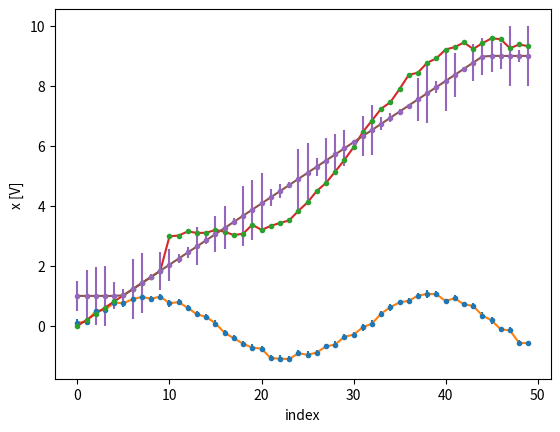

Reproduce this figure in Python.
from dataclasses import dataclass, asdict
from typing import Union
import copy

import matplotlib.pyplot as plt
import numpy as np
from scipy import signal


@dataclass
class Valueclass:
    """Valueclass class for storing values and errors. The class is designed to be used in a similar way as the numpy.ndarray class. It can be sliced, added, subtracted, multiplied and divided with other Valueclass objects or with floats.

    Returns:
        _type_: _description_
    """

    value: Union[float, list, tuple, np.ndarray] = ()  # type: ignore
    error: Union[float, list, tuple, np.ndarray] = ()  # type: ignore
    name: str = ""
    unit: str = ""
    fft_type: Union[str, bool] = False

    def __repr__(self):
        """Returns a string representation of the Valueclass object.

        Returns:
            str : String representation of the Valueclass object.
        """
        error = np.nan if np.isnan(self.error).all() else self.error
        return (
            f"{self.name}:\n(value={self.value}, error={error}, unit={self.unit})\n\n"
        )

    def __getitem__(self, key) -> "Valueclass":
        """Returns a slice of the Valueclass object.

        Args:
            key (str, slice, int): Key to slice the Valueclass object.

        Returns:
            item: Sliced Valueclass object.
        """
        if isinstance(key, (slice, np.integer, int, np.ndarray, list, tuple)):
            return Valueclass(self.value[key], self.error[key], self.name, self.unit)
        return self[key]

    def __setitem__(self, key, value):
        if isinstance(key, (slice, np.integer, int, np.ndarray, list, tuple)):
            if not isinstance(value, Valueclass):
                value = Valueclass(value, self.error[key], self.name, self.unit)
            self.value[key] = value.value
            self.error[key] = value.error
        else:
            setattr(self, key, value)

    @property
    def value(self) -> np.ndarray:
        """Returns the value of the Valueclass object."""
        if not hasattr(self, "_value"):
            self.value = ()

        return self._value

    @value.setter
    def value(self, value: Union[float, list, tuple, np.ndarray]) -> None:
        """Sets the value of the Valueclass object.

        Args:
            value (Union[float, list, tuple, np.ndarray]): Value to set.
        """
        if isinstance(value, (float, int, np.integer)):
            self._value = np.array([value])

        elif isinstance(value, (list, tuple, np.ndarray)):
            self._value = np.array(value)

    @property
    def error(self) -> np.ndarray:
        """Returns the error of the Valueclass object."""
        return self._error

    @error.setter
    def error(self, error: Union[float, list, tuple, np.ndarray]) -> None:
        """Sets the error of the Valueclass object.

        Args:
            error (Union[float, list, tuple, np.ndarray]): Error to set.
        """
        self._error = (
            np.full(np.shape(self.value), np.nan) if self.value.size else np.empty(0)
        )
        if isinstance(error, (float, np.integer)):
            self._error.fill(error)

        elif isinstance(error, (list, tuple, np.ndarray)):
            error = np.array(error)
            ndim = np.ndim(error)
            if ndim == 0:
                self._error.fill(error)
            elif ndim == 1:
                self._error[: np.size(error)] = error
            elif ndim == 2:
                w, h = np.shape(error)[0], np.shape(error)[1]

                if w == 1 or h == 1:
                    self._error = error
                else:
                    self._error[:w, :h] = error

    @property
    def v(self):
        """Returns the value of the Valueclass object."""
        return self.value

    @property
    def e(self):
        """Returns the error of the Valueclass object."""
        return self.error

    def __add__(self, other) -> "Valueclass":
        """Adds two Valueclass objects or a Valueclass object and a float.

        Args:
            other (object, float, int): Object to add.

        Returns:
            Valueclass: Sum of the two objects.
        """
        if "Valueclass" not in str(type(other)):
            return Valueclass(
                self.value + other, self.error, self.name, self.unit, self.fft_type,
            )
        else:
            return Valueclass(
                self.value + other.value,
                np.sqrt(self.error ** 2 + other.error ** 2),
                self.name,
                self.unit,
            )

    def __sub__(self, other) -> "Valueclass":
        """Subtracts two Valueclass objects or a Valueclass object and a float.

        Args:
            other (object, float, int): Object to subtract.

        Returns:
            Valueclass: Difference of the two objects.
        """
        if "Valueclass" not in str(type(other)):
            return Valueclass(
                self.value - other, self.error, self.name, self.unit, self.fft_type,
            )
        else:
            return Valueclass(
                self.value - other.value,
                np.sqrt(self.error ** 2 + other.error ** 2),
                self.name,
                self.unit,
            )

    def __mul__(self, other) -> "Valueclass":
        if "Valueclass" not in str(type(other)):
            return Valueclass(
                self.value * other,
                self.error * other,
                self.name,
                self.unit,
                self.fft_type,
            )
        else:
            return Valueclass(
                self.value * other.value,
                np.sqrt(
                    (self.error * other.value) ** 2 + (self.value * other.error) ** 2
                ),
                self.name,
                self.unit,
            )

    def __truediv__(self, other) -> "Valueclass":
        if "Valueclass" not in str(type(other)):
            return Valueclass(
                self.value / other,
                self.error / other,
                self.name,
                self.unit,
                self.fft_type,
            )
        else:
            return Valueclass(
                self.value / other.value,
                np.sqrt(
                    (self.error / other.value) ** 2
                    + (self.value * other.error / other.value ** 2) ** 2
                ),
                self.name,
                self.unit,
            )

    def __pow__(self, other) -> "Valueclass":
        if "Valueclass" not in str(type(other)):
            return Valueclass(
                self.value ** other,
                self.error * other * self.value ** (other - 1),
                self.name,
                self.unit,
            )
        else:
            return Valueclass(
                self.value ** other.value,
                np.sqrt(
                    (self.error * other.value * self.value ** (other.value - 1)) ** 2
                    + (self.value ** other.value * other.error * np.log(self.value))
                    ** 2
                ),
                self.name,
                self.unit,
            )

    def __radd__(self, other) -> "Valueclass":
        return self + other

    def __rsub__(self, other) -> "Valueclass":
        return other - self

    def __rmul__(self, other) -> "Valueclass":
        return self * other

    def __rtruediv__(self, other) -> "Valueclass":
        return Valueclass(
            other / self.value,
            other * self.error / self.value ** 2,
            self.name,
            self.unit,
            self.fft_type,
        )

    def __rpow__(self, other) -> "Valueclass":
        return Valueclass(
            other ** self.value,
            other ** self.value * self.error * np.log(other),
            self.name,
            self.unit,
            self.fft_type,
        )

    def __len__(self):
        return len(self.value)

    def __max__(self):
        return max(self.value)

    @property
    def db(self):
        return Valueclass(
            20 * np.log10(self.value),
            20 * self.error / (np.log(10) * self.value),
            self.name,
            "dB",
        )

    @property
    def norm(self):
        return Valueclass(
            self.value / np.sqrt(np.sum(self.value ** 2)),
            self.error / np.sqrt(np.sum(self.value ** 2)),
            self.name,
            self.unit,
            self.fft_type,
        )

    @property
    def fft(self):
        fft = np.fft.fft(self.value)
        N = np.size(self.value)
        v = 2.0 / N * np.abs(fft[: N // 2])

        return Valueclass(v, np.nan, self.name, self.unit, fft_type="fft_y")

    @property
    def fftfreq(self):
        N = np.size(self.value)
        return Valueclass(
            np.fft.fftfreq(N, d=self.value[1] - self.value[0])[: N // 2],
            np.nan,
            self.name,
            self.unit,
            fft_type="fft_x",
        )

    @property
    def substract_mean(self):
        return Valueclass(
            self.value - np.mean(self.value), self.error, self.name, self.unit
        )

    def mean(self, axis=None):
        return Valueclass(
            np.mean(self.value, axis=axis),
            np.mean(self.error, axis=axis),
            self.name,
            self.unit,
        )

    def std(self, axis=None):
        return Valueclass(
            np.std(self.value, axis=axis),
            np.std(self.error, axis=axis),
            self.name,
            self.unit,
        )

    @property
    def ddx(self):
        return Valueclass(
            np.gradient(self.value, self.error),
            np.gradient(self.error, self.error),
            self.name,
            self.unit,
            self.fft_type,
        )

    @property
    def ddxx(self):
        return Valueclass(
            np.gradient(np.gradient(self.value, self.error), self.error),
            np.gradient(np.gradient(self.error, self.error), self.error),
            self.name,
            self.unit,
            self.fft_type,
        )

    def norm_zero_to_one(self, axis=None):
        return Valueclass(
            (self.value - np.min(self.value, axis=axis))
            / (np.max(self.value, axis=axis) - np.min(self.value, axis=axis)),
            self.error
            / (np.max(self.value, axis=axis) - np.min(self.value, axis=axis)),
            self.name,
            self.unit,
            self.fft_type,
        )

    def min(self, axis=None):
        return np.min(self.value, axis=axis)

    def max(self, axis=None):
        return np.max(self.value, axis=axis)

    def argmin(self, axis=None):
        return np.argmin(self.value, axis=axis)

    def argmax(self, axis=None):
        return np.argmax(self.value, axis=axis)

    def min_error(self, axis=None):
        return np.min(self.error, axis=axis)

    def max_error(self, axis=None):
        return np.max(self.error, axis=axis)

    def argmin_error(self, axis=None):
        return np.argmin(self.error, axis=axis)

    def argmax_error(self, axis=None):
        return np.argmax(self.error, axis=axis)

    @property
    def real(self):
        return Valueclass(
            np.real(self.value),
            np.real(self.error),
            self.name,
            self.unit,
            self.fft_type,
        )

    @property
    def imag(self):
        return Valueclass(
            np.imag(self.value),
            np.imag(self.error),
            self.name,
            self.unit,
            self.fft_type,
        )

    @property
    def abs(self):
        return Valueclass(np.abs(self.value), np.abs(self.error), self.name, self.unit)

    @property
    def phase(self):
        error = np.unwrap(np.angle(self.error))
        if not np.any(np.isnan(error)):
            print(error)
            signal.detrend(error)

        return Valueclass(
            signal.detrend(np.unwrap(np.angle(self.value))),
            error,
            self.name,
            self.unit,
            self.fft_type,
        )

    @property
    def angle(self):
        return Valueclass(
            np.unwrap(np.angle(self.value)),
            np.unwrap(np.angle(self.error)),
            self.name,
            "rad",
            self.fft_type,
        )

    def traces(self, operation="Show individual"):
        if operation in (
            "Show individual",
            "show individual",
            "individual",
            "Individual",
        ):
            return Valueclass(
                self.value, self.error, self.name, self.unit, self.fft_type,
            )

        elif operation in ("Substract first", "substract first", "first", "First"):
            return Valueclass(
                self.value - self.value[0],
                self.error,
                self.name,
                self.unit,
                self.fft_type,
            )

        elif operation in ("Substract mean", "substract mean", "mean", "Mean"):
            return Valueclass(
                self.value - np.mean(self.value, axis=0),
                self.error,
                self.name,
                self.unit,
                self.fft_type,
            )

        elif operation in ("Substract last", "substract last", "last", "Last"):
            return Valueclass(
                self.value - self.value[-1],
                self.error,
                self.name,
                self.unit,
                self.fft_type,
            )

        elif operation in ("Substract min", "substract min", "min", "Min"):
            return Valueclass(
                self.value - np.min(self.value, axis=0),
                self.error,
                self.name,
                self.unit,
                self.fft_type,
            )

        elif operation in ("Substract max", "substract max", "max", "Max"):
            return Valueclass(
                self.value - np.max(self.value, axis=0),
                self.error,
                self.name,
                self.unit,
                self.fft_type,
            )

        elif operation in ("Substract median", "substract median", "median", "Median"):
            return Valueclass(
                self.value - np.median(self.value, axis=0),
                self.error,
                self.name,
                self.unit,
                self.fft_type,
            )

        elif operation in (
            "Substract previous",
            "substract previous",
            "previous",
            "Previous",
        ):
            v = self.value - np.roll(self.value, 1, axis=0)  # type: ignore
            v[0] = np.zeros(self.value.shape[1])

            return Valueclass(v, self.error, self.name, self.unit, self.fft_type,)

        elif operation in ("Average", "average"):
            return Valueclass(
                np.tile(np.mean(self.value, axis=0), (np.shape(self.value)[0], 1)),
                np.tile(np.mean(self.error, axis=0), (np.shape(self.value)[0], 1)),
                self.name,
                self.unit,
            )

        elif operation in ("Standard deviation", "standard deviation", "std", "Std"):
            return Valueclass(
                np.tile(np.std(self.value, axis=0), (np.shape(self.value)[0], 1)),
                np.tile(np.std(self.error, axis=0), (np.shape(self.value)[0], 1)),
                self.name,
                self.unit,
            )

        else:
            raise ValueError(
                f"Operation '{operation}' not recognized\n"
                "self.traces() takes one of the following arguments:"
                "'Show individual', 'Substract first', 'Substract mean',"
                "'Substract last', 'Substract min', 'Substract max', 'Substract median',"
                "'Substract previous', 'Average', 'Standard deviation'"
            )

    def plot(self, *args, **kwargs):
        x = kwargs.pop("x", np.arange(len(self.value)))
        x_label = kwargs.pop("x_label", "index")
        y_label = kwargs.pop("y_label", self.name)
        title = kwargs.pop("title", None)
        fmt = kwargs.pop("fmt", ".")

        plt.errorbar(x, self.value, yerr=self.error, fmt=fmt, *args, **kwargs)
        plt.plot(x, self.value, *args, **kwargs)
        plt.xlabel(x_label)
        plt.ylabel(f"{y_label} [{self.unit}]")

        if title is not None:
            plt.title(title)

        plt.show()

    def asdict(self):
        self_copy = copy.copy(self)
        self_copy.value = self_copy.value.tolist()
        self_copy.error = self_copy.error.tolist()
        return asdict(self_copy)

    @staticmethod
    def fromdict(newdict: dict):
        if isinstance(newdict["value"], dict):
            newdict["value"] = newdict["value"]["I"] + 1j * newdict["value"]["Q"]

        if isinstance(newdict["error"], dict):
            newdict["error"] = newdict["error"]["I"] + 1j * newdict["error"]["Q"]

        return Valueclass(**newdict)

    @property
    def shape(self):
        return self.value.shape

    @property
    def size(self):
        return self.value.size

    @property
    def ndim(self):
        return self.value.ndim

    @property
    def dtype(self):
        return self.value.dtype

    @property
    def T(self):
        return Valueclass(
            self.value.T, self.error.T, self.name, self.unit, self.fft_type
        )

    def clip(
        self,
        v_min=None,
        v_max=None,
        e_min=None,
        e_max=None,
        out_value=None,
        out_error=None,
        clip_value=True,
        clip_error=True,
    ):
        if not v_max:
            v_max = np.max(self.value)

        if not e_max:
            e_max = np.max(self.error)

        value = (
            np.clip(self.value, v_min, v_max, out_value) if clip_value else self.value
        )
        error = (
            np.clip(self.error, e_min, e_max, out_error) if clip_error else self.error
        )

        return Valueclass(value, error, self.name, self.unit, self.fft_type,)

    @property
    def sprt(self):
        return Valueclass(
            np.sqrt(self.value),
            self.error / (2 * np.sqrt(self.value)),
            self.name,
            self.unit,
            self.fft_type,
        )

    def append(self, other, axis=None):
        if not isinstance(other, Valueclass):
            other = from_float_to_valueclass(other, self.name)

        self.value = np.append(self.value, other.value, axis=axis)
        self.error = np.append(self.error, other.error, axis=axis)


def from_float_to_valueclass(
    value: Union[Valueclass, list, tuple, np.ndarray], name: str
) -> Valueclass:
    """Converts a float to a Valueclass object.

    Args:
        value (float): The value to be converted.
        name (str): The name of the value.

    Returns:
        Valueclass: The converted value.
    """

    return (
        value if isinstance(value, Valueclass) else Valueclass(name=name, value=value)
    )


if __name__ == "__main__":
    #################    Example 1    #################
    # make fake data with error
    x = np.linspace(0, 10, 50)
    y = np.sin(x) + np.random.normal(0, 0.1, 50)
    yerr = np.random.normal(0.1, 0.01, 50)

    # make Valueclass objects
    test = Valueclass(y, yerr, name="y", unit="V")
    test.plot()

    #################    Example 2    #################
    # make an empty Valueclass object
    test = Valueclass(name="y", unit="V")

    #################    Example 3    #################
    x = np.linspace(0, 10, 50)
    y = np.sin(x) + np.random.normal(0, 0.1, 50)

    # make Valueclass objects
    test1 = Valueclass(y, name="y", unit="V")
    test2 = Valueclass(x, name="x", unit="V")

    test1 += test2
    test1[:10] = Valueclass(x, name="x", unit="V")[:10]
    test1.plot()

    #################    Example 4    #################
    x = np.linspace(0, 10, 50)
    x_err = abs(np.random.normal(0.1, 1.1, 50))
    test = Valueclass(x, x_err, name="x", unit="V")
    test.clip(1, 9, e_max=1, out_value=test.value).plot()
